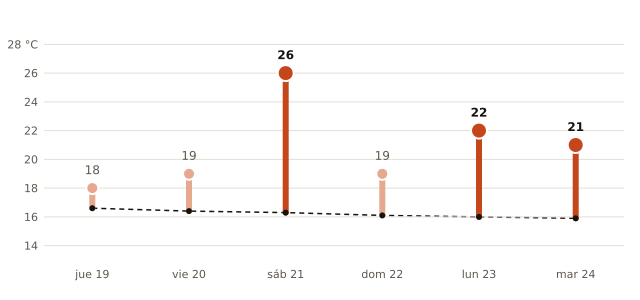

The table this chart was drawn from, first rows:
fecha, máxima_prevista_C, máxima_normal_1991_2020_C
2026-11-19, 18, 16.6
2026-11-20, 19, 16.4
2026-11-21, 26, 16.3
2026-11-22, 19, 16.1
2026-11-23, 22, 16.0
2026-11-24, 21, 15.9
